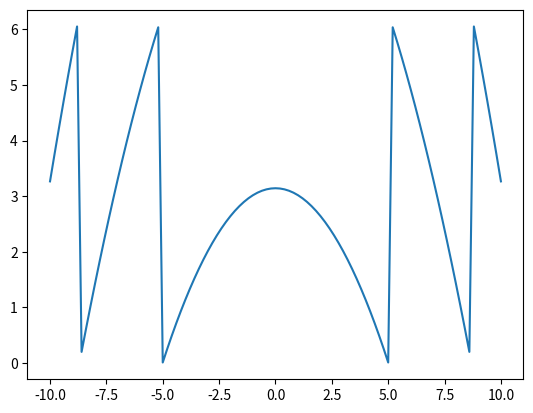
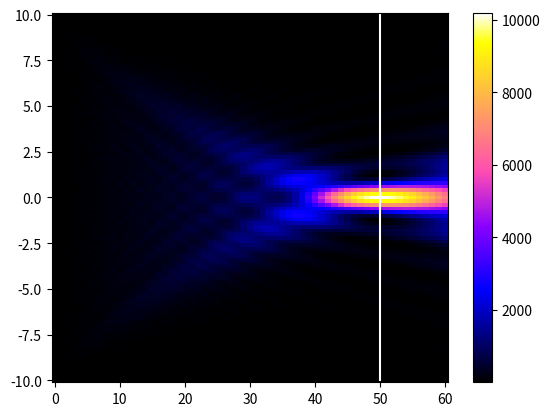

Reproduce these figures in Python, in order.
import numpy as np
import matplotlib.pyplot as plt
import time


class Point_Spread_Func():
    def __init__(self, wavelength, x, y, amp, phase, propagation_distance, grid_size):
        self.wavelength = wavelength
        self.x = x
        self.y = y
        self.amp = amp
        self.phase = phase
        self.propagation_distance = propagation_distance
        self.grid_size = grid_size

        if np.size(self.amp, 0) == 1 & np.size(self.amp, 1) > 1:
            self.amp = self.amp.T
            self.phase = self.phase.T

        self.x_size = np.size(self.amp, 0)
        self.x = x
        self.y_size = np.size(self.amp, 1)
        self.y = y
        self.z_size = int(np.around(propagation_distance/grid_size)+1)
        self.z = np.linspace(0, propagation_distance, self.z_size)

    def Huygens_Fresnel_principle(self):
        start = time.time()
        field = np.zeros((self.x_size, self.z_size), dtype=complex)
        # 1D Source
        if self.y_size == 1:
            for zi in range(int(self.z_size)):
                for xi in range(self.x_size):
                    distance = np.sqrt((self.x[xi]-self.x)**2+self.z[zi]**2)
                    field[xi, zi] = np.sum(
                        np.exp(1j*self.phase)*np.exp(1j*2*np.pi*distance/self.wavelength))
            self.power_field = abs(field)**2
        # 2D Source
        if self.y_size > 1:
            x_mesh, y_mesh = np.meshgrid(self.x, self.y)
            for zi in range(int(self.z_size)):
                for xi in range(self.x_size):
                    distance = np.sqrt(
                        (self.x[xi]-x_mesh)**2+y_mesh**2+self.z[zi]**2)
                    field[xi, zi] = np.sum(
                        np.exp(1j*self.phase)*np.exp(1j*2*np.pi*distance/self.wavelength))
            self.power_field = abs(field)**2
        end = time.time()
        print(end-start, 'Seconds')


def phase_mask(x, y, f, wavelength):
    if np.size(y) > 1:
        x_mesh, y_mesh = np.meshgrid(x, y)
        amp = np.ones((np.size(x), np.size(y)))
        phase = (-2*np.pi/wavelength) * \
            (np.sqrt((x_mesh**2+y_mesh**2+f**2))-f)+np.pi
        phase_wrap = np.mod(phase+np.pi, 2*np.pi)
        fig, ax = plt.subplots()
        im = ax.pcolormesh(x, y, phase_wrap, cmap='jet')
        fig.colorbar(im, ax=ax)
    else:
        amp = np.ones((np.size(x, 0), 1))
        phase = (-2*np.pi/wavelength)*(np.sqrt((x**2+f**2))-f)+np.pi
        phase_wrap = np.mod(phase, 2*np.pi)
        fig, ax = plt.subplots()
        ax.plot(x, phase_wrap)

    return amp, phase


# Phase Mask
x, y = np.linspace(-10, 10, 101), 1  # np.linspace(-10, 10, 101)
data = phase_mask(x, y, 50, 0.5)

# Field Calculate
run = Point_Spread_Func(0.5, x, y, data[0], data[1], 60, 1)
run.Huygens_Fresnel_principle()
maxi_x, maxi_z = np.where(run.power_field == np.max(run.power_field))

fig, ax = plt.subplots()
im = ax.plot([int(run.z[maxi_z]), int(run.z[maxi_z])],
             [np.min(x), np.max(x)], color='white')
im = ax.pcolormesh(run.z, x, run.power_field, cmap='gnuplot2')
fig.colorbar(im, ax=ax)
